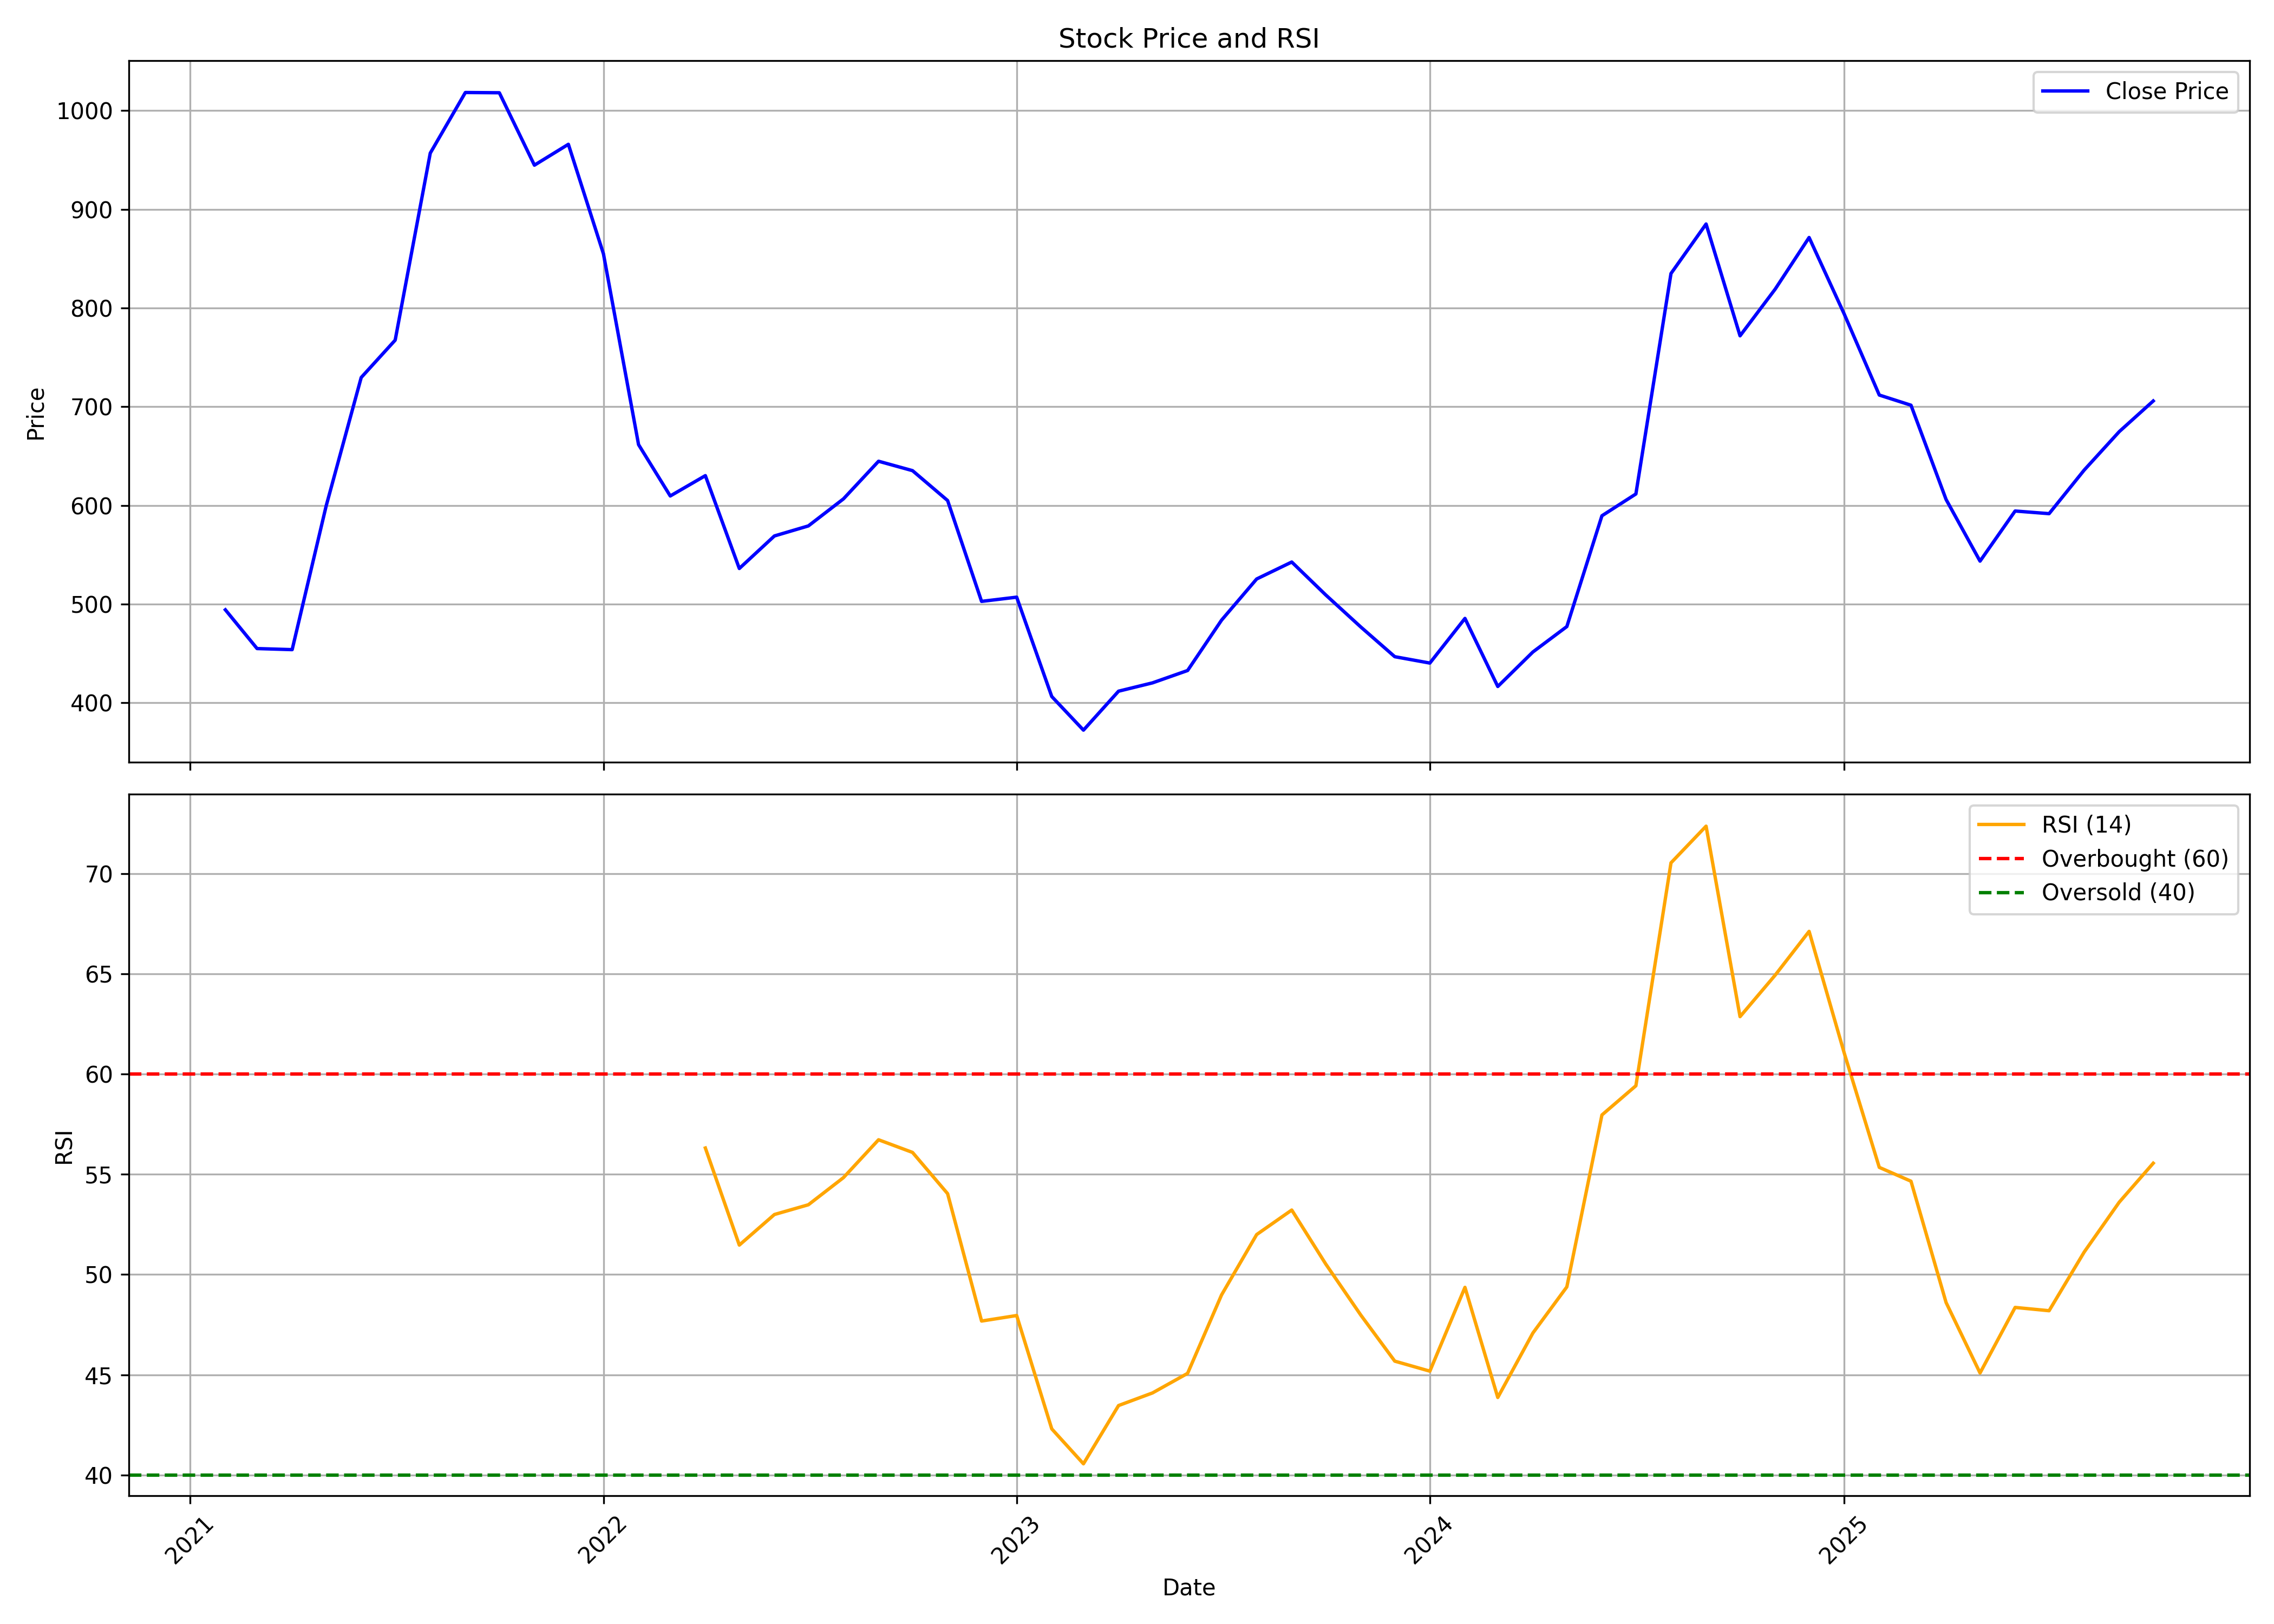

Source data for this figure (header and first rows):
, date, symbol, open, high, low, close, volume, rsi
0, 2021-02-01, STOVEKRAFT, 441.8, 541.6, 404.1, 494.3, 11936065, 
1, 2021-03-01, STOVEKRAFT, 498.6, 544, 403.2, 455, 5864747, 
2, 2021-04-01, STOVEKRAFT, 459.3, 517.3, 452.2, 453.9, 2368204, 
3, 2021-05-01, STOVEKRAFT, 454.8, 678.9, 447.8, 599.3, 7129495, 
4, 2021-06-01, STOVEKRAFT, 605.1, 781.1, 543.1, 729.6, 5513952, 
5, 2021-07-01, STOVEKRAFT, 734.8, 808.1, 700.3, 767.5, 7517618, 
6, 2021-08-01, STOVEKRAFT, 778.3, 1010, 728, 957, 8552584, 
7, 2021-09-01, STOVEKRAFT, 956.2, 1060, 908.5, 1018, 8931205, 
8, 2021-10-01, STOVEKRAFT, 1017, 1126, 880.1, 1018, 3260917, 
9, 2021-11-01, STOVEKRAFT, 1024, 1077, 904.5, 944.8, 1749435, 
10, 2021-12-01, STOVEKRAFT, 951.2, 1057, 929.9, 965.9, 1493735, 
11, 2022-01-01, STOVEKRAFT, 1001, 1031, 848.4, 854.8, 1407529, 
12, 2022-02-01, STOVEKRAFT, 856.4, 911.1, 596.8, 661.6, 5768567, 
13, 2022-03-01, STOVEKRAFT, 661.6, 705.9, 586.1, 609.6, 5029372, 
14, 2022-04-01, STOVEKRAFT, 612.6, 678.6, 610.9, 630.2, 2404784, 56.31
15, 2022-05-01, STOVEKRAFT, 625.5, 630.6, 520.9, 536.1, 1410560, 51.47
16, 2022-06-01, STOVEKRAFT, 528.2, 583.8, 471.6, 569.1, 1346570, 53
17, 2022-07-01, STOVEKRAFT, 567.9, 591.8, 537.4, 579.3, 1852356, 53.48
18, 2022-08-01, STOVEKRAFT, 579.4, 646.3, 538.2, 606.7, 3129423, 54.84
19, 2022-09-01, STOVEKRAFT, 612.5, 734.8, 605.3, 644.8, 4903669, 56.72
20, 2022-10-01, STOVEKRAFT, 643.4, 695, 622.9, 635.3, 1605308, 56.09
21, 2022-11-01, STOVEKRAFT, 636, 654.1, 592.6, 605, 1556670, 54.04
22, 2022-12-01, STOVEKRAFT, 610.6, 616.5, 499.7, 502.8, 3279857, 47.68
23, 2023-01-01, STOVEKRAFT, 505.4, 569.9, 487.4, 507.1, 4494557, 47.95
24, 2023-02-01, STOVEKRAFT, 506.4, 531.1, 399.2, 406.4, 2856567, 42.3
25, 2023-03-01, STOVEKRAFT, 406.6, 425.9, 350.6, 372.3, 7136803, 40.56
26, 2023-04-01, STOVEKRAFT, 381.3, 415.5, 359.8, 411.8, 7414515, 43.46
27, 2023-05-01, STOVEKRAFT, 411.8, 503.8, 411.8, 420.2, 8115386, 44.09
28, 2023-06-01, STOVEKRAFT, 423.6, 455.9, 422, 432.8, 4316182, 45.07
29, 2023-07-01, STOVEKRAFT, 434.7, 492.4, 432, 483.8, 5373825, 48.98
30, 2023-08-01, STOVEKRAFT, 490, 555.4, 468.6, 525.5, 4331425, 51.99
31, 2023-09-01, STOVEKRAFT, 526.2, 561, 504.4, 542.7, 3524196, 53.22
32, 2023-10-01, STOVEKRAFT, 542.7, 574.9, 487.6, 509.4, 2733056, 50.53
33, 2023-11-01, STOVEKRAFT, 506.4, 533.9, 455.3, 476.8, 3184712, 47.98
34, 2023-12-01, STOVEKRAFT, 483.5, 490.5, 445.9, 446.8, 1682612, 45.68
35, 2024-01-01, STOVEKRAFT, 447.3, 486.5, 432, 440.3, 2085246, 45.18
36, 2024-02-01, STOVEKRAFT, 442.8, 511.3, 420, 485.5, 3707666, 49.36
37, 2024-03-01, STOVEKRAFT, 487.9, 503.4, 406.6, 416.6, 2945000, 43.87
38, 2024-04-01, STOVEKRAFT, 420.9, 464, 419.1, 451.5, 2315594, 47.08
39, 2024-05-01, STOVEKRAFT, 451.5, 514.3, 433.9, 477.3, 2273497, 49.38
40, 2024-06-01, STOVEKRAFT, 483.5, 612.8, 441.8, 589.5, 6520991, 57.96
41, 2024-07-01, STOVEKRAFT, 591.8, 651.6, 558.3, 611.6, 3765556, 59.42
42, 2024-08-01, STOVEKRAFT, 615.6, 844, 552.1, 835, 7557288, 70.54
43, 2024-09-01, STOVEKRAFT, 839.1, 960.6, 779.4, 885.1, 3008974, 72.37
44, 2024-10-01, STOVEKRAFT, 887.6, 935, 742.1, 771.9, 2989893, 62.87
45, 2024-11-01, STOVEKRAFT, 772.6, 824.5, 701.3, 819.1, 1569300, 64.94
46, 2024-12-01, STOVEKRAFT, 819.1, 970.9, 761.8, 871.5, 2513062, 67.12
47, 2025-01-01, STOVEKRAFT, 870.6, 971.3, 703.1, 794, 3297368, 61.06
48, 2025-02-01, STOVEKRAFT, 794, 866.3, 672.1, 711.9, 2868201, 55.35
49, 2025-03-01, STOVEKRAFT, 718.4, 816.5, 664.7, 701.6, 1034060, 54.66
50, 2025-04-01, STOVEKRAFT, 704, 746.8, 595.5, 606.1, 1220277, 48.6
51, 2025-05-01, STOVEKRAFT, 612, 642.3, 535.4, 543.6, 2541791, 45.09
52, 2025-06-01, STOVEKRAFT, 541.7, 622.9, 522.5, 594.4, 3233700, 48.36
53, 2025-07-01, STOVEKRAFT, 597.2, 624.9, 560.7, 591.7, 1733163, 48.19
54, 2025-08-01, STOVEKRAFT, 591.7, 684, 563.4, 635.8, 5767898, 51.12
55, 2025-09-01, STOVEKRAFT, 639.2, 720.9, 622.4, 674.8, 2665341, 53.61
56, 2025-10-01, STOVEKRAFT, 677.7, 714.5, 654.8, 705.8, 680600, 55.55
